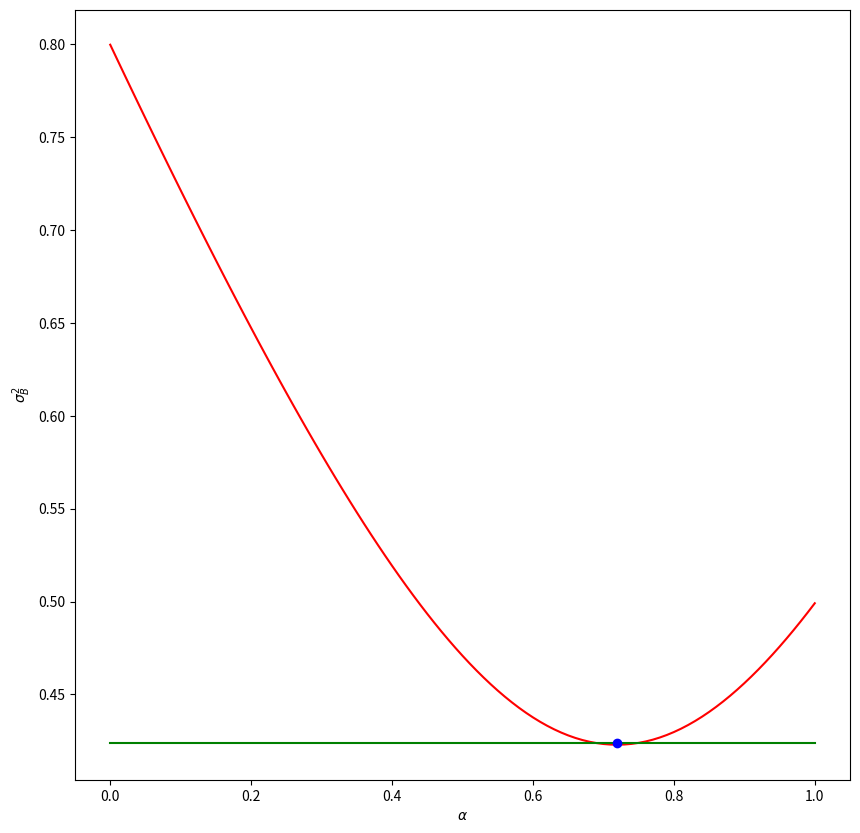

The matplotlib source for this figure:
import numpy as np
import matplotlib.pyplot as plt
import math

N = 100000
y = np.random.rand(N)

s1 = 0.5
y1 = y + np.random.normal(0.0, s1,(N))

s2 = 0.8
y2 = y + np.random.normal(0.0, s2,(N))

alphaOpti1 = s2*s2 / (s1*s1+s2*s2)
alphaOpti2 = s1*s1 / (s1*s1+s2*s2)
sOpti = math.sqrt(s1*s1*s2*s2/
	(s1*s1+s2*s2))
print('Computed', alphaOpti1,
	alphaOpti2, sOpti)

a1 = []
a2 = []
s = []
sO = []
for alpha in range(101):
    alphaX = alpha / 100.0
    yy = alphaX * y1 + (1.0 - alphaX) * y2
    a1.append(alphaX)
    a2.append(1.0-alphaX)
    s.append(math.sqrt(np.sum((yy-y)**2)
    	/(N-1.0)))
    sO.append(sOpti)

pos = np.argmin(s)
print('Simulated', a1[pos], a2[pos], s[pos])

plt.figure(figsize=(10,10))
plt.plot(a1,s,'r')
plt.plot(a1,sO,'g')
plt.plot([alphaOpti1],[sOpti],'bo')
plt.xlabel(r"$\alpha$")
plt.ylabel(r"$\sigma_B^2$")
plt.show()
